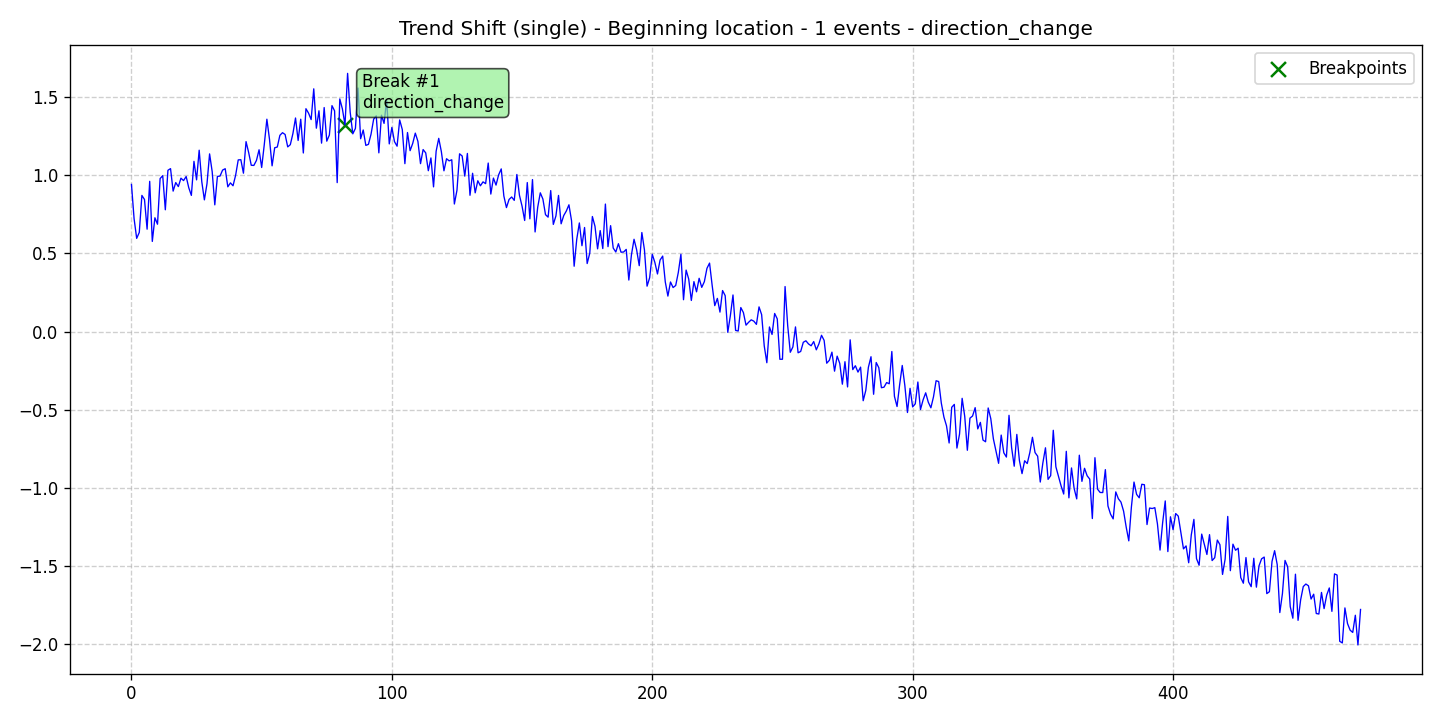

Data behind this chart, as committed beside it:
data, stationary, det_lin_up, det_lin_down, det_quad, det_cubic, det_exp, det_damped, stoc_trend, volatility, single_seas, multiple_seas, point_anom_single, point_anom_multi, collect_anom, context_anom, mean_shift, var_shift, trend_shift, date, is_break, is_anomaly, is_multi, location_beginning
0.9409, 0, 0, 0, 0, 0, 0, 0, 0, 0, 0, 0, 0, 0, 0, 0, 0, 0, 1, 2020-01-01, 0, 0, 0, 1
0.7223, 0, 0, 0, 0, 0, 0, 0, 0, 0, 0, 0, 0, 0, 0, 0, 0, 0, 1, 2020-01-02, 0, 0, 0, 1
0.5959, 0, 0, 0, 0, 0, 0, 0, 0, 0, 0, 0, 0, 0, 0, 0, 0, 0, 1, 2020-01-03, 0, 0, 0, 1
0.634, 0, 0, 0, 0, 0, 0, 0, 0, 0, 0, 0, 0, 0, 0, 0, 0, 0, 1, 2020-01-04, 0, 0, 0, 1
0.8706, 0, 0, 0, 0, 0, 0, 0, 0, 0, 0, 0, 0, 0, 0, 0, 0, 0, 1, 2020-01-05, 0, 0, 0, 1
0.8447, 0, 0, 0, 0, 0, 0, 0, 0, 0, 0, 0, 0, 0, 0, 0, 0, 0, 1, 2020-01-06, 0, 0, 0, 1
0.6545, 0, 0, 0, 0, 0, 0, 0, 0, 0, 0, 0, 0, 0, 0, 0, 0, 0, 1, 2020-01-07, 0, 0, 0, 1
0.9606, 0, 0, 0, 0, 0, 0, 0, 0, 0, 0, 0, 0, 0, 0, 0, 0, 0, 1, 2020-01-08, 0, 0, 0, 1
0.5764, 0, 0, 0, 0, 0, 0, 0, 0, 0, 0, 0, 0, 0, 0, 0, 0, 0, 1, 2020-01-09, 0, 0, 0, 1
0.7276, 0, 0, 0, 0, 0, 0, 0, 0, 0, 0, 0, 0, 0, 0, 0, 0, 0, 1, 2020-01-10, 0, 0, 0, 1
0.6864, 0, 0, 0, 0, 0, 0, 0, 0, 0, 0, 0, 0, 0, 0, 0, 0, 0, 1, 2020-01-11, 0, 0, 0, 1
0.9784, 0, 0, 0, 0, 0, 0, 0, 0, 0, 0, 0, 0, 0, 0, 0, 0, 0, 1, 2020-01-12, 0, 0, 0, 1
0.9966, 0, 0, 0, 0, 0, 0, 0, 0, 0, 0, 0, 0, 0, 0, 0, 0, 0, 1, 2020-01-13, 0, 0, 0, 1
0.7787, 0, 0, 0, 0, 0, 0, 0, 0, 0, 0, 0, 0, 0, 0, 0, 0, 0, 1, 2020-01-14, 0, 0, 0, 1
1.031, 0, 0, 0, 0, 0, 0, 0, 0, 0, 0, 0, 0, 0, 0, 0, 0, 0, 1, 2020-01-15, 0, 0, 0, 1
1.042, 0, 0, 0, 0, 0, 0, 0, 0, 0, 0, 0, 0, 0, 0, 0, 0, 0, 1, 2020-01-16, 0, 0, 0, 1
0.8981, 0, 0, 0, 0, 0, 0, 0, 0, 0, 0, 0, 0, 0, 0, 0, 0, 0, 1, 2020-01-17, 0, 0, 0, 1
0.9529, 0, 0, 0, 0, 0, 0, 0, 0, 0, 0, 0, 0, 0, 0, 0, 0, 0, 1, 2020-01-18, 0, 0, 0, 1
0.9269, 0, 0, 0, 0, 0, 0, 0, 0, 0, 0, 0, 0, 0, 0, 0, 0, 0, 1, 2020-01-19, 0, 0, 0, 1
0.9807, 0, 0, 0, 0, 0, 0, 0, 0, 0, 0, 0, 0, 0, 0, 0, 0, 0, 1, 2020-01-20, 0, 0, 0, 1
0.9654, 0, 0, 0, 0, 0, 0, 0, 0, 0, 0, 0, 0, 0, 0, 0, 0, 0, 1, 2020-01-21, 0, 0, 0, 1
0.9913, 0, 0, 0, 0, 0, 0, 0, 0, 0, 0, 0, 0, 0, 0, 0, 0, 0, 1, 2020-01-22, 0, 0, 0, 1
0.9198, 0, 0, 0, 0, 0, 0, 0, 0, 0, 0, 0, 0, 0, 0, 0, 0, 0, 1, 2020-01-23, 0, 0, 0, 1
0.8707, 0, 0, 0, 0, 0, 0, 0, 0, 0, 0, 0, 0, 0, 0, 0, 0, 0, 1, 2020-01-24, 0, 0, 0, 1
1.088, 0, 0, 0, 0, 0, 0, 0, 0, 0, 0, 0, 0, 0, 0, 0, 0, 0, 1, 2020-01-25, 0, 0, 0, 1
0.97, 0, 0, 0, 0, 0, 0, 0, 0, 0, 0, 0, 0, 0, 0, 0, 0, 0, 1, 2020-01-26, 0, 0, 0, 1
1.16, 0, 0, 0, 0, 0, 0, 0, 0, 0, 0, 0, 0, 0, 0, 0, 0, 0, 1, 2020-01-27, 0, 0, 0, 1
0.9584, 0, 0, 0, 0, 0, 0, 0, 0, 0, 0, 0, 0, 0, 0, 0, 0, 0, 1, 2020-01-28, 0, 0, 0, 1
0.8421, 0, 0, 0, 0, 0, 0, 0, 0, 0, 0, 0, 0, 0, 0, 0, 0, 0, 1, 2020-01-29, 0, 0, 0, 1
0.9451, 0, 0, 0, 0, 0, 0, 0, 0, 0, 0, 0, 0, 0, 0, 0, 0, 0, 1, 2020-01-30, 0, 0, 0, 1
1.136, 0, 0, 0, 0, 0, 0, 0, 0, 0, 0, 0, 0, 0, 0, 0, 0, 0, 1, 2020-01-31, 0, 0, 0, 1
1.022, 0, 0, 0, 0, 0, 0, 0, 0, 0, 0, 0, 0, 0, 0, 0, 0, 0, 1, 2020-02-01, 0, 0, 0, 1
0.8102, 0, 0, 0, 0, 0, 0, 0, 0, 0, 0, 0, 0, 0, 0, 0, 0, 0, 1, 2020-02-02, 0, 0, 0, 1
0.9919, 0, 0, 0, 0, 0, 0, 0, 0, 0, 0, 0, 0, 0, 0, 0, 0, 0, 1, 2020-02-03, 0, 0, 0, 1
0.9941, 0, 0, 0, 0, 0, 0, 0, 0, 0, 0, 0, 0, 0, 0, 0, 0, 0, 1, 2020-02-04, 0, 0, 0, 1
1.033, 0, 0, 0, 0, 0, 0, 0, 0, 0, 0, 0, 0, 0, 0, 0, 0, 0, 1, 2020-02-05, 0, 0, 0, 1
1.041, 0, 0, 0, 0, 0, 0, 0, 0, 0, 0, 0, 0, 0, 0, 0, 0, 0, 1, 2020-02-06, 0, 0, 0, 1
0.9255, 0, 0, 0, 0, 0, 0, 0, 0, 0, 0, 0, 0, 0, 0, 0, 0, 0, 1, 2020-02-07, 0, 0, 0, 1
0.9506, 0, 0, 0, 0, 0, 0, 0, 0, 0, 0, 0, 0, 0, 0, 0, 0, 0, 1, 2020-02-08, 0, 0, 0, 1
0.9321, 0, 0, 0, 0, 0, 0, 0, 0, 0, 0, 0, 0, 0, 0, 0, 0, 0, 1, 2020-02-09, 0, 0, 0, 1
0.9997, 0, 0, 0, 0, 0, 0, 0, 0, 0, 0, 0, 0, 0, 0, 0, 0, 0, 1, 2020-02-10, 0, 0, 0, 1
1.098, 0, 0, 0, 0, 0, 0, 0, 0, 0, 0, 0, 0, 0, 0, 0, 0, 0, 1, 2020-02-11, 0, 0, 0, 1
1.099, 0, 0, 0, 0, 0, 0, 0, 0, 0, 0, 0, 0, 0, 0, 0, 0, 0, 1, 2020-02-12, 0, 0, 0, 1
1.013, 0, 0, 0, 0, 0, 0, 0, 0, 0, 0, 0, 0, 0, 0, 0, 0, 0, 1, 2020-02-13, 0, 0, 0, 1
1.215, 0, 0, 0, 0, 0, 0, 0, 0, 0, 0, 0, 0, 0, 0, 0, 0, 0, 1, 2020-02-14, 0, 0, 0, 1
1.145, 0, 0, 0, 0, 0, 0, 0, 0, 0, 0, 0, 0, 0, 0, 0, 0, 0, 1, 2020-02-15, 0, 0, 0, 1
1.063, 0, 0, 0, 0, 0, 0, 0, 0, 0, 0, 0, 0, 0, 0, 0, 0, 0, 1, 2020-02-16, 0, 0, 0, 1
1.062, 0, 0, 0, 0, 0, 0, 0, 0, 0, 0, 0, 0, 0, 0, 0, 0, 0, 1, 2020-02-17, 0, 0, 0, 1
1.094, 0, 0, 0, 0, 0, 0, 0, 0, 0, 0, 0, 0, 0, 0, 0, 0, 0, 1, 2020-02-18, 0, 0, 0, 1
1.162, 0, 0, 0, 0, 0, 0, 0, 0, 0, 0, 0, 0, 0, 0, 0, 0, 0, 1, 2020-02-19, 0, 0, 0, 1
1.049, 0, 0, 0, 0, 0, 0, 0, 0, 0, 0, 0, 0, 0, 0, 0, 0, 0, 1, 2020-02-20, 0, 0, 0, 1
1.195, 0, 0, 0, 0, 0, 0, 0, 0, 0, 0, 0, 0, 0, 0, 0, 0, 0, 1, 2020-02-21, 0, 0, 0, 1
1.358, 0, 0, 0, 0, 0, 0, 0, 0, 0, 0, 0, 0, 0, 0, 0, 0, 0, 1, 2020-02-22, 0, 0, 0, 1
1.23, 0, 0, 0, 0, 0, 0, 0, 0, 0, 0, 0, 0, 0, 0, 0, 0, 0, 1, 2020-02-23, 0, 0, 0, 1
1.06, 0, 0, 0, 0, 0, 0, 0, 0, 0, 0, 0, 0, 0, 0, 0, 0, 0, 1, 2020-02-24, 0, 0, 0, 1
1.175, 0, 0, 0, 0, 0, 0, 0, 0, 0, 0, 0, 0, 0, 0, 0, 0, 0, 1, 2020-02-25, 0, 0, 0, 1
1.18, 0, 0, 0, 0, 0, 0, 0, 0, 0, 0, 0, 0, 0, 0, 0, 0, 0, 1, 2020-02-26, 0, 0, 0, 1
1.255, 0, 0, 0, 0, 0, 0, 0, 0, 0, 0, 0, 0, 0, 0, 0, 0, 0, 1, 2020-02-27, 0, 0, 0, 1
1.272, 0, 0, 0, 0, 0, 0, 0, 0, 0, 0, 0, 0, 0, 0, 0, 0, 0, 1, 2020-02-28, 0, 0, 0, 1
1.26, 0, 0, 0, 0, 0, 0, 0, 0, 0, 0, 0, 0, 0, 0, 0, 0, 0, 1, 2020-02-29, 0, 0, 0, 1
... 413 more rows
